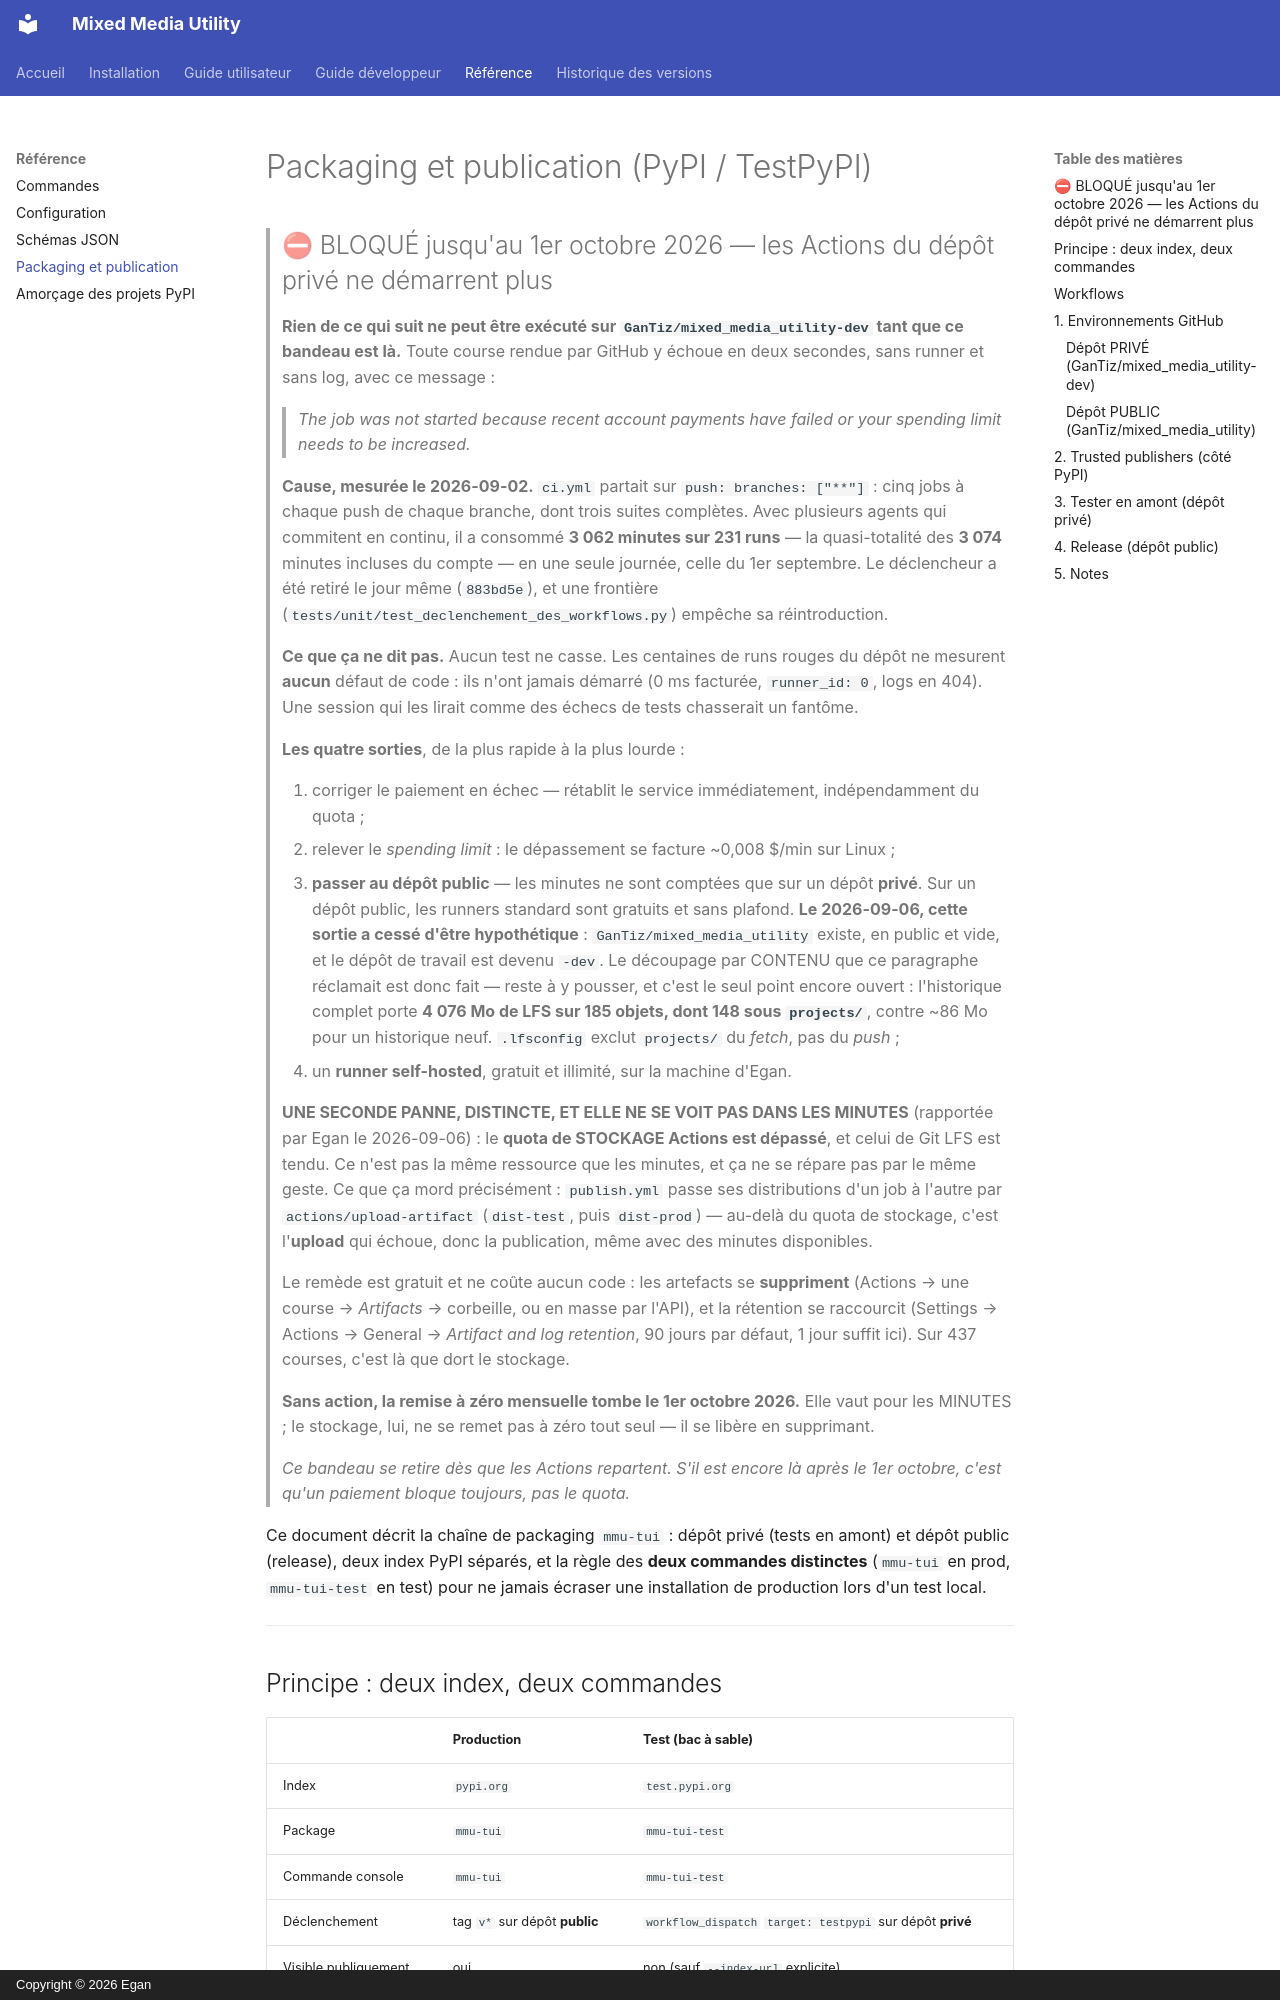

repository: GanTiz/mixed_media_utility · page: reference/packaging/index.html · generator: mkdocs · copyright: Copyright © 2026 Egan

# Packaging et publication (PyPI / TestPyPI)

> ## ⛔ BLOQUÉ jusqu'au 1er octobre 2026 — les Actions du dépôt privé ne démarrent plus
>
> **Rien de ce qui suit ne peut être exécuté sur
> `GanTiz/mixed_media_utility-dev` tant que ce bandeau est là.** Toute course
> rendue par GitHub y échoue en deux secondes, sans runner et sans log, avec ce
> message :
>
> > *The job was not started because recent account payments have failed or
> > your spending limit needs to be increased.*
>
> **Cause, mesurée le 2026-09-02.** `ci.yml` partait sur
> `push: branches: ["**"]` : cinq jobs à chaque push de chaque branche, dont
> trois suites complètes. Avec plusieurs agents qui commitent en continu, il a
> consommé **3 062 minutes sur 231 runs** — la quasi-totalité des **3 074**
> minutes incluses du compte — en une seule journée, celle du 1er septembre.
> Le déclencheur a été retiré le jour même (`883bd5e`), et une frontière
> (`tests/unit/test_declenchement_des_workflows.py`) empêche sa réintroduction.
>
> **Ce que ça ne dit pas.** Aucun test ne casse. Les centaines de runs rouges
> du dépôt ne mesurent **aucun** défaut de code : ils n'ont jamais démarré
> (0 ms facturée, `runner_id: 0`, logs en 404). Une session qui les lirait
> comme des échecs de tests chasserait un fantôme.
>
> **Les quatre sorties**, de la plus rapide à la plus lourde :
>
> 1. corriger le paiement en échec — rétablit le service immédiatement,
>    indépendamment du quota ;
> 2. relever le *spending limit* : le dépassement se facture ~0,008 $/min
>    sur Linux ;
> 3. **passer au dépôt public** — les minutes ne sont comptées que sur un dépôt
>    **privé**. Sur un dépôt public, les runners standard sont gratuits et sans
>    plafond. **Le 2026-09-06, cette sortie a cessé d'être hypothétique** :
>    `GanTiz/mixed_media_utility` existe, en public et vide, et le dépôt de
>    travail est devenu `-dev`. Le découpage par CONTENU que ce paragraphe
>    réclamait est donc fait — reste à y pousser, et c'est le seul point encore
>    ouvert : l'historique complet porte **4 076 Mo de LFS sur 185 objets, dont
>    148 sous `projects/`**, contre ~86 Mo pour un historique neuf. `.lfsconfig`
>    exclut `projects/` du *fetch*, pas du *push* ;
> 4. un **runner self-hosted**, gratuit et illimité, sur la machine d'Egan.
>
> **UNE SECONDE PANNE, DISTINCTE, ET ELLE NE SE VOIT PAS DANS LES MINUTES**
> (rapportée par Egan le 2026-09-06) : le **quota de STOCKAGE Actions est
> dépassé**, et celui de Git LFS est tendu. Ce n'est pas la même ressource que
> les minutes, et ça ne se répare pas par le même geste. Ce que ça mord
> précisément : `publish.yml` passe ses distributions d'un job à l'autre par
> `actions/upload-artifact` (`dist-test`, puis `dist-prod`) — au-delà du quota
> de stockage, c'est l'**upload** qui échoue, donc la publication, même avec
> des minutes disponibles.
>
> Le remède est gratuit et ne coûte aucun code : les artefacts se **suppriment**
> (Actions → une course → *Artifacts* → corbeille, ou en masse par l'API), et la
> rétention se raccourcit (Settings → Actions → General → *Artifact and log
> retention*, 90 jours par défaut, 1 jour suffit ici). Sur 437 courses, c'est là
> que dort le stockage.
>
> **Sans action, la remise à zéro mensuelle tombe le 1er octobre 2026.** Elle
> vaut pour les MINUTES ; le stockage, lui, ne se remet pas à zéro tout seul —
> il se libère en supprimant.
>
> *Ce bandeau se retire dès que les Actions repartent. S'il est encore là après
> le 1er octobre, c'est qu'un paiement bloque toujours, pas le quota.*
